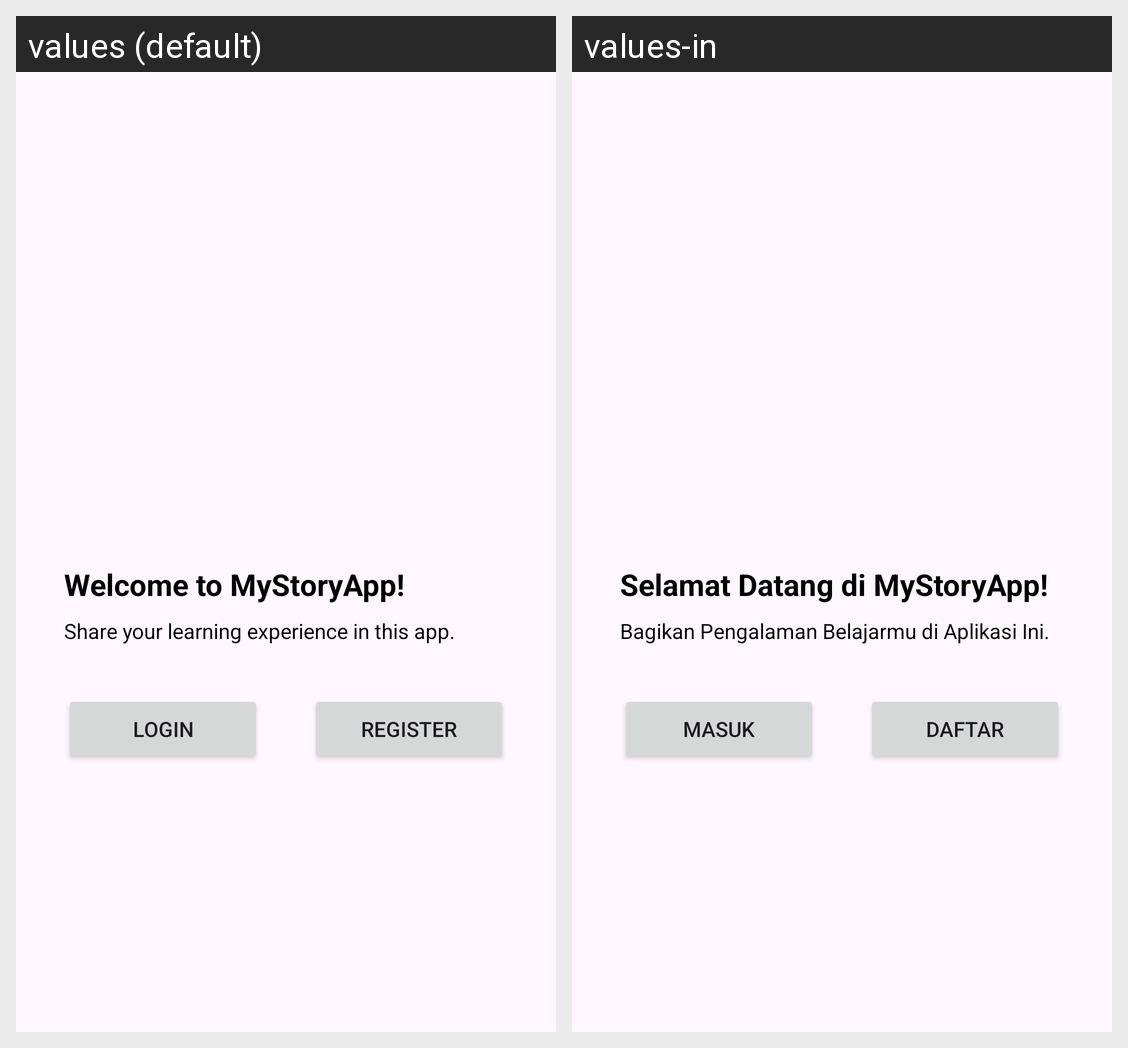

Strings drawn on this Android screen and how each of the app's shown locales translates them:
Android screen res/layout/activity_welcome.xml rendered under 2 locales, left to right: values (default), values-in. Device: Nexus 5 (rendered at 1080×1920; each locale shown at half size, 540×960, under a caption strip naming it); theme Theme.MyStoryApp.
Strings drawn on this screen, with the default value and each locale's value (text and hints the layout hard-codes, and strings that could not be matched under every locale, appear in the picture but are not listed):

welcome_title_string
  values: Welcome to MyStoryApp!
  values-in: Selamat Datang di MyStoryApp!

welcome_description_string
  values: Share your learning experience in this app.
  values-in: Bagikan Pengalaman Belajarmu di Aplikasi Ini.

login_button_string
  values: Login
  values-in: Masuk

register_button_string
  values: Register
  values-in: Daftar
